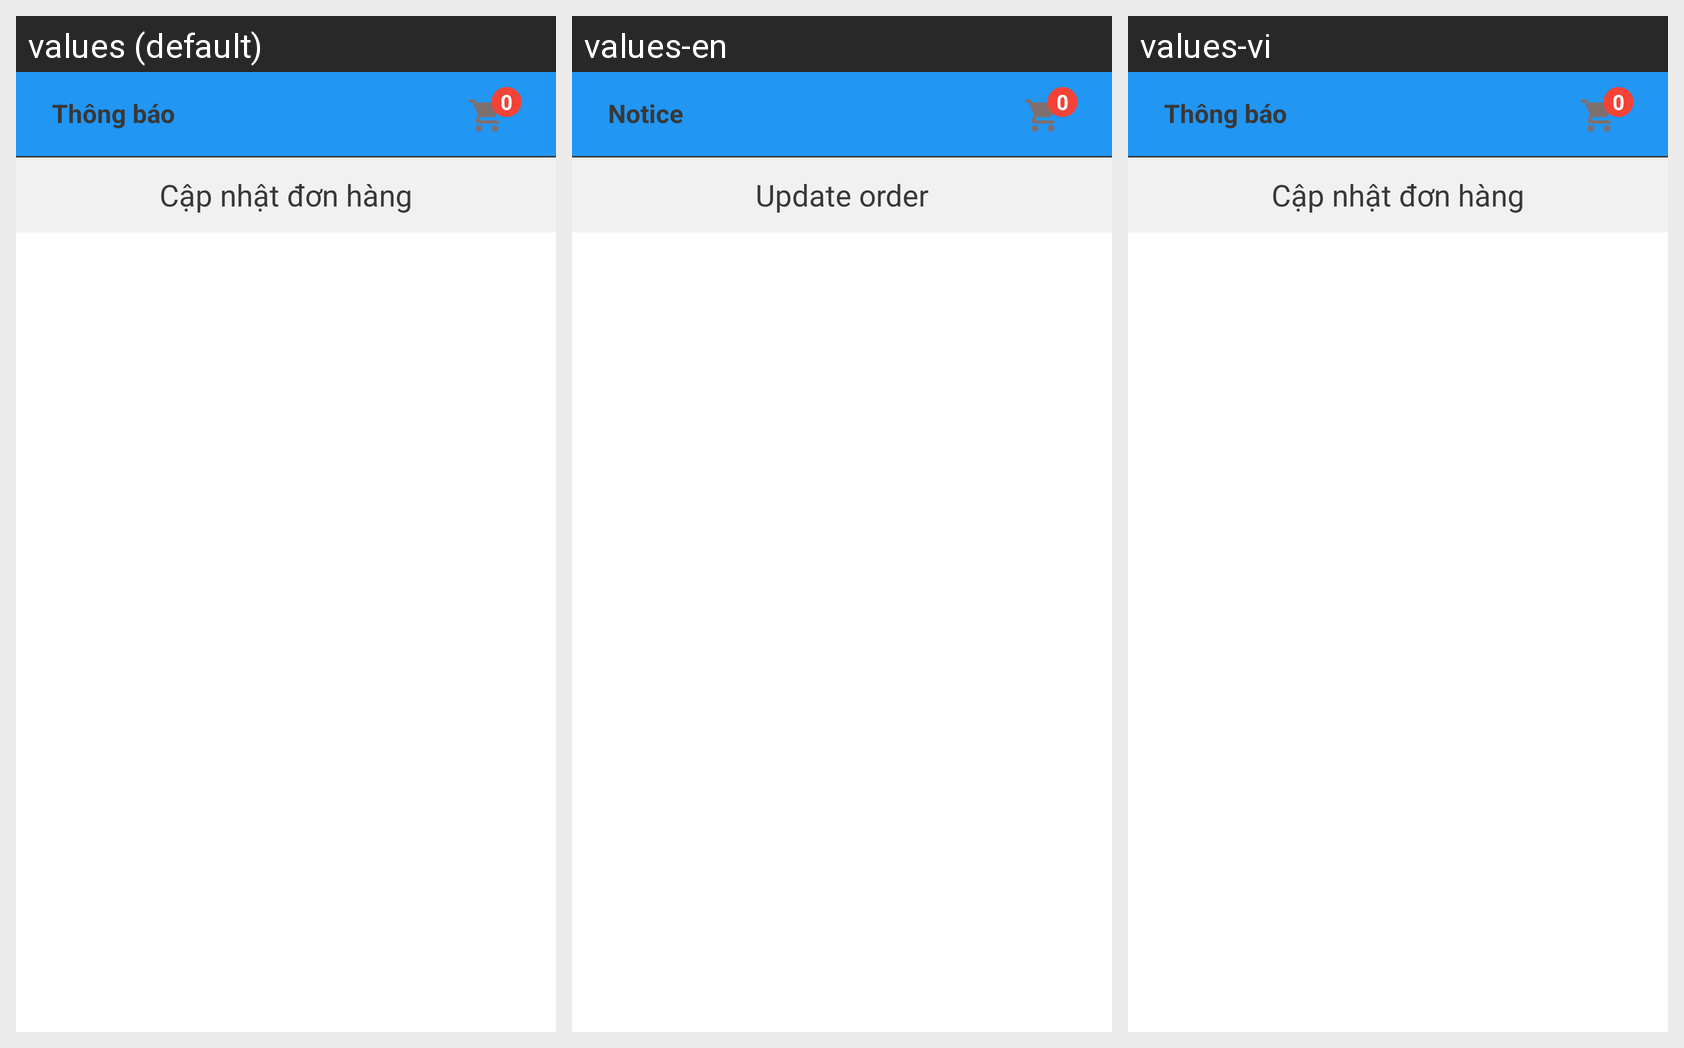

The same Android screen rendered under several of its app's locales, left to right. List the strings drawn on it with the default value and each locale's translation.
Android screen res/layout/fragment_notification.xml rendered under 3 locales, left to right: values (default), values-en, values-vi. Device: Nexus 5 (rendered at 1080×1920; each locale shown at half size, 540×960, under a caption strip naming it); theme AppTheme.
Strings drawn on this screen, with the default value and each locale's value (text and hints the layout hard-codes, and strings that could not be matched under every locale, appear in the picture but are not listed):

thongbao
  values: Thông báo
  values-en: Notice
  values-vi: Thông báo

capnhatdonhang
  values: Cập nhật đơn hàng
  values-en: Update order
  values-vi: Cập nhật đơn hàng
